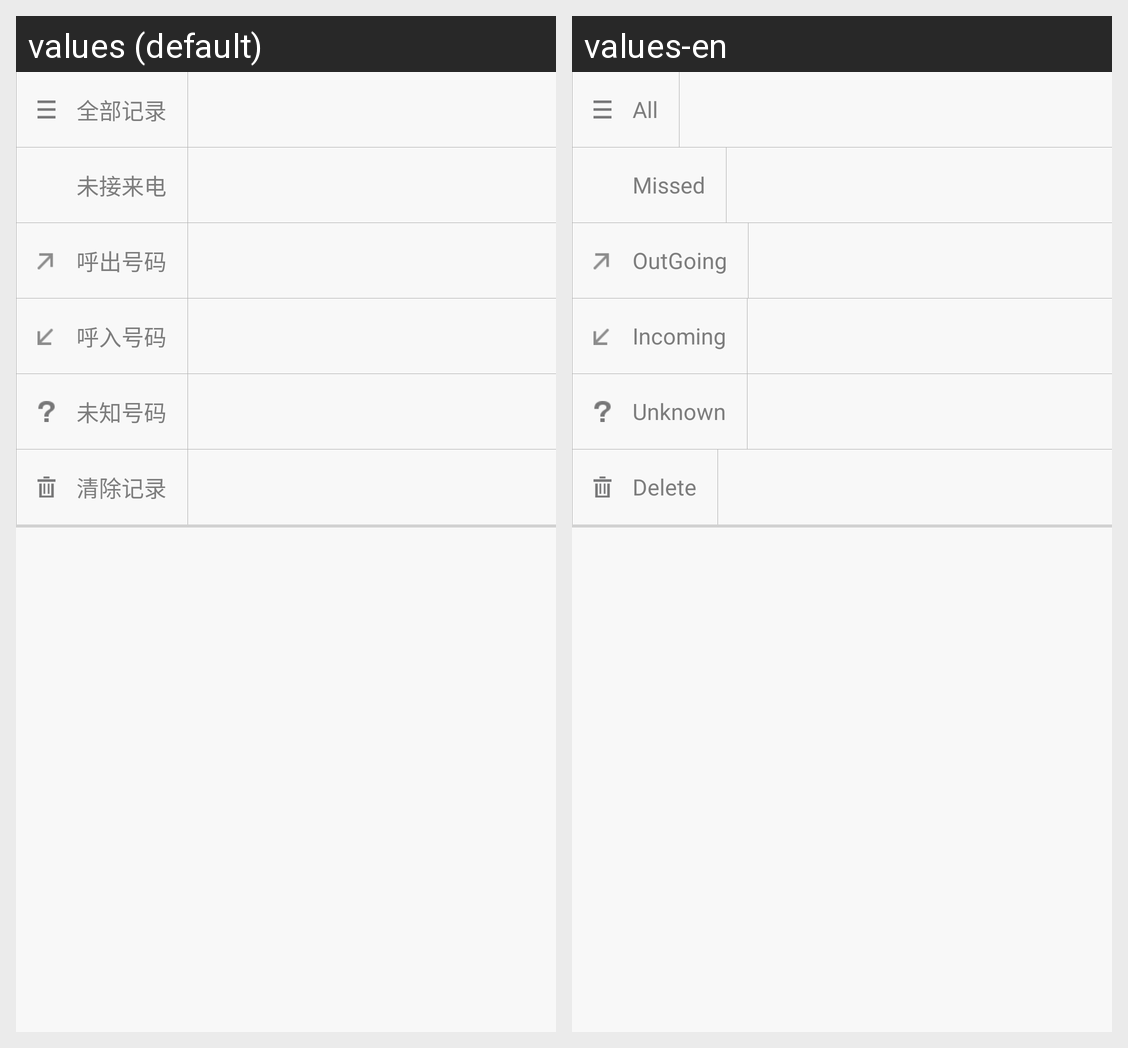

Locale-by-locale string values for the Android screen shown in this grid:
Android screen res/layout/popuwindow_calls_title_menu.xml rendered under 2 locales, left to right: values (default), values-en. Device: Nexus 5 (rendered at 1080×1920; each locale shown at half size, 540×960, under a caption strip naming it); theme Theme.AppCompat.Light.NoActionBar.
Strings drawn on this screen, with the default value and each locale's value (text and hints the layout hard-codes, and strings that could not be matched under every locale, appear in the picture but are not listed):

calls_title_menu_all
  values: 全部记录
  values-en: All

calls_title_menu_missed
  values: 未接来电
  values-en: Missed

calls_title_menu_outgoing
  values: 呼出号码
  values-en: OutGoing

calls_title_menu_incoming
  values: 呼入号码
  values-en: Incoming

calls_title_menu_unknown
  values: 未知号码
  values-en: Unknown

calls_title_menu_delete
  values: 清除记录
  values-en: Delete
